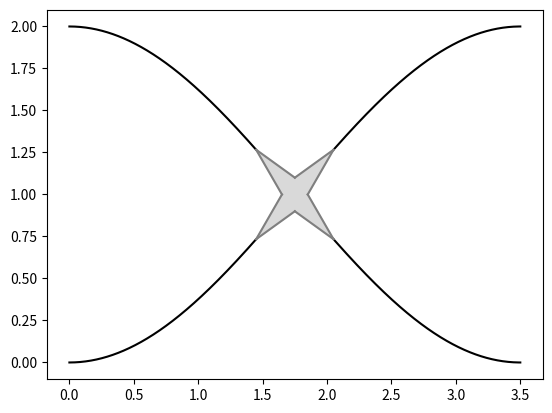

This chart was generated by the following Python code:
import numpy as np
import matplotlib.pyplot as plt
from matplotlib import colors

def _cos(x: np.ndarray, a: float, b: float, c: float, d: float) -> np.ndarray:
        return a * np.cos(b * (x - c)) + d

def _connector(x: float, y1: float, y2: float, width: float = 1, color: str = "black") -> None:
    amp = (y1 - y2) / 2
    xrange = np.linspace(x, x+width, 1000)
    plt.plot(xrange, _cos(xrange, amp, np.pi/width, x, y1-amp), c=color, zorder=0)

def _linear(x, a, b):
      return a * x + b

x, y1, y2, width = 0, 2, 0, 3.5
midx, midy = x+width/2, y1-1
xspace = np.array([midx-0.3, midx+0.3])
amp = (y1 - y2) / 2

class Point:
    def __init__(self, x, y) -> None:
          self.x = x
          self.y = y

p1 = Point(midx-0.3, _cos(midx-0.3, amp, np.pi/width, x, y1-amp))
p2 = Point(midx, midy+0.1)
p3 = Point(midx+0.3, _cos(midx+0.3, -amp, np.pi/width, x, y2+amp))
p4 = Point(midx+0.1, midy)
p5 = Point(midx+0.3, _cos(midx+0.3, amp, np.pi/width, x, y1-amp))
p6 = Point(midx, midy-0.1)
p7 = Point(midx-0.3, _cos(midx-0.3, -amp, np.pi/width, x, y2+amp))
p8 = Point(midx-0.1, midy)

_connector(x, y1, y2, width)
_connector(x, y2, y1, width)
plt.plot([p1.x, p2.x], [p1.y, p2.y], c="tab:gray")
plt.plot([p2.x, p3.x], [p2.y, p3.y], c="tab:gray")
plt.plot([p3.x, p4.x], [p3.y, p4.y], c="tab:gray")
plt.plot([p4.x, p5.x], [p4.y, p5.y], c="tab:gray")
plt.plot([p5.x, p6.x], [p5.y, p6.y], c="tab:gray")
plt.plot([p6.x, p7.x], [p6.y, p7.y], c="tab:gray")
plt.plot([p7.x, p8.x], [p7.y, p8.y], c="tab:gray")
plt.plot([p8.x, p1.x], [p8.y, p1.y], c="tab:gray")
alphaCol = tuple([c * 0.3 + 0.7 for c in colors.to_rgba("tab:gray")])
plt.fill([p1.x, p2.x, p3.x, p4.x, p5.x, p6.x, p7.x, p8.x, p1.x], [p1.y, p2.y, p3.y, p4.y, p5.y, p6.y, p7.y, p8.y, p1.y], c=alphaCol)
plt.show()
